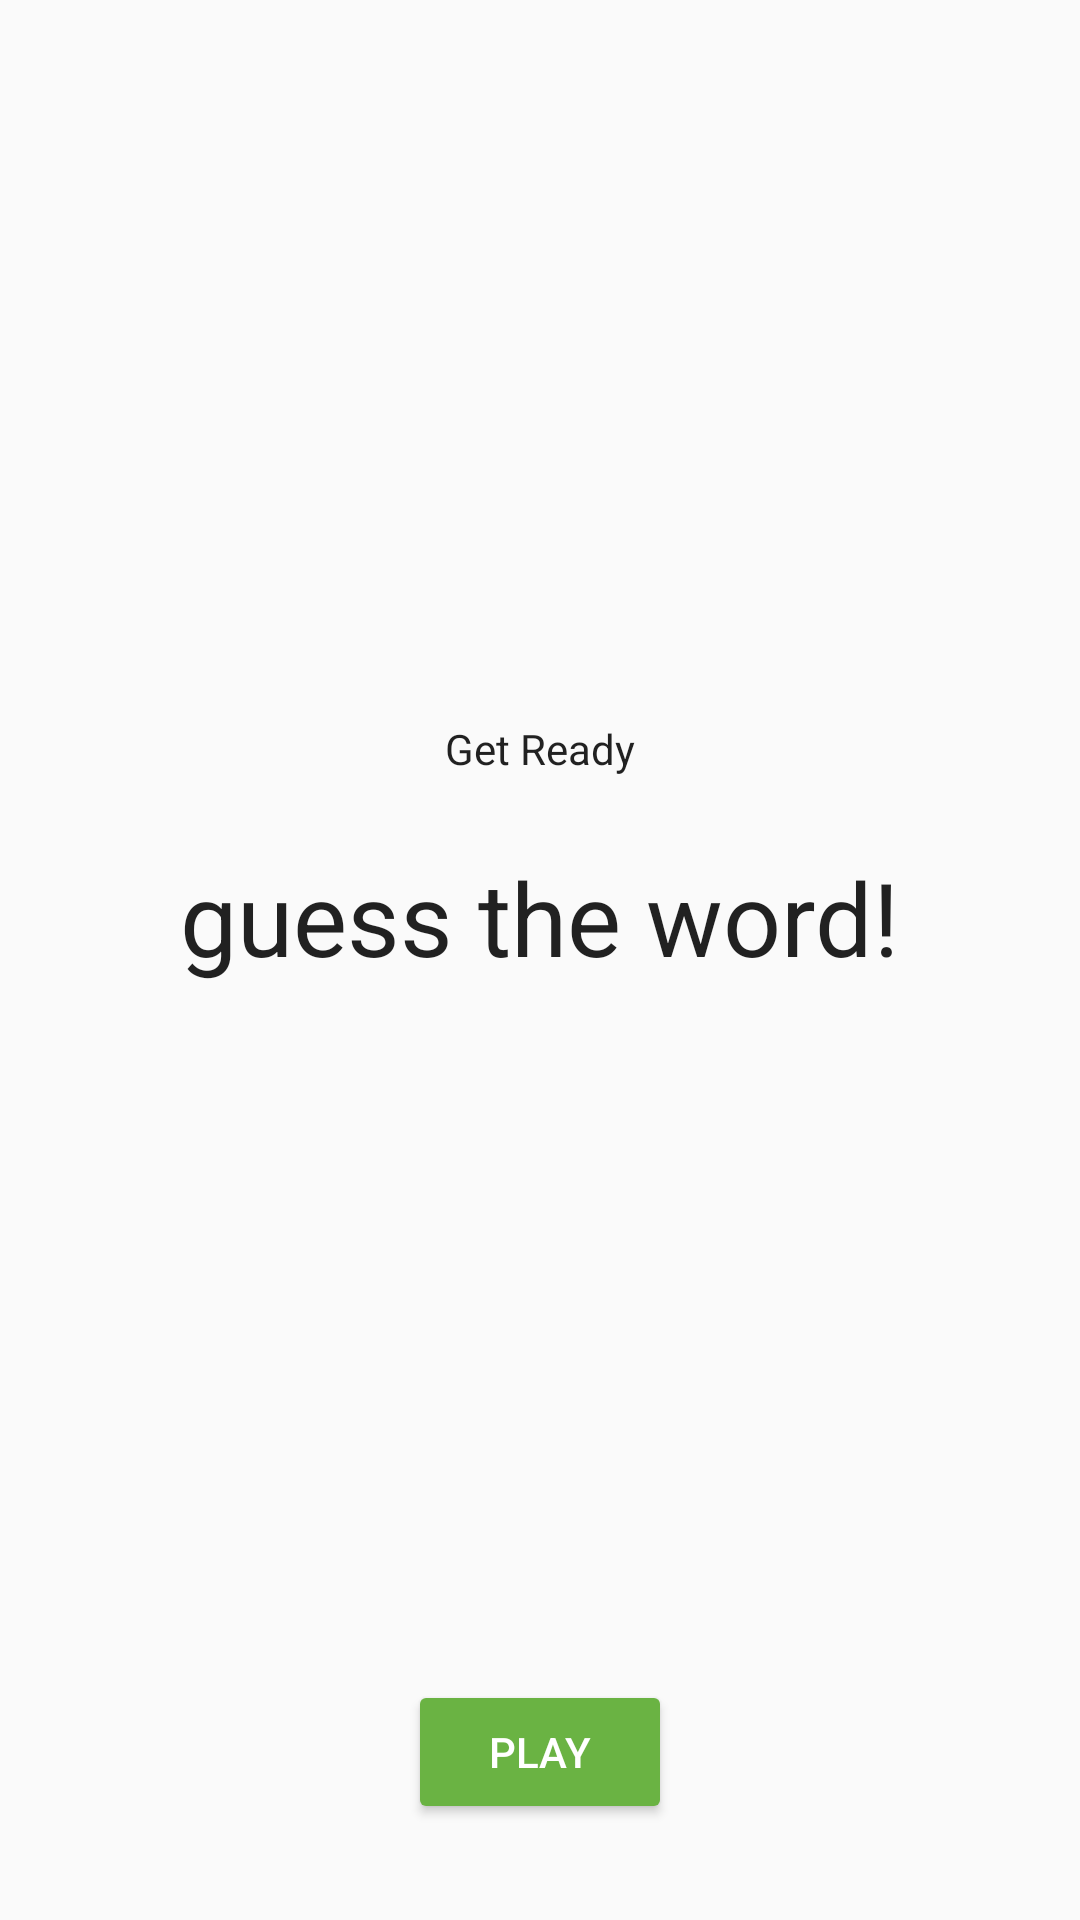

Produce the Android XML layout that renders to this screen, including the resource entries it uses.
<!-- AndroidManifest.xml: application theme AppTheme -->
<!-- res/layout/fragment_title.xml -->
<?xml version="1.0" encoding="utf-8"?>
<layout xmlns:android="http://schemas.android.com/apk/res/android"
    xmlns:tools="http://schemas.android.com/tools"
    xmlns:app="http://schemas.android.com/apk/res-auto">

<androidx.constraintlayout.widget.ConstraintLayout
    android:id="@+id/title_layout"
    android:layout_width="match_parent"
    android:layout_height="match_parent"
    tools:context=".screens.title.TitleFragment">

    
    <TextView
        android:id="@+id/get_ready_text"
        android:layout_width="wrap_content"
        android:layout_height="wrap_content"
        android:text="@string/get_ready"
        android:layout_marginTop="8dp"
        android:layout_marginBottom="8dp"
        android:fontFamily="sans-serif"
        android:textColor="@color/black_text_color"
        android:textSize="14sp"
        android:textStyle="normal"
        app:layout_constraintBottom_toTopOf="@+id/title_text"
        app:layout_constraintEnd_toEndOf="parent"
        app:layout_constraintHorizontal_bias="0.5"
        app:layout_constraintStart_toStartOf="parent"
        app:layout_constraintTop_toTopOf="parent"
        app:layout_constraintVertical_chainStyle="packed" />

        <TextView
            android:id="@+id/title_text"
            android:layout_width="wrap_content"
            android:layout_height="wrap_content"
            android:layout_marginTop="16dp"
            android:fontFamily="sans-serif"
            android:text="@string/title_text"
            android:textColor="@color/black_text_color"
            android:textSize="34sp"
            android:textStyle="normal"
            app:layout_constraintBottom_toTopOf="@+id/play_game_button"
            app:layout_constraintEnd_toEndOf="parent"
            app:layout_constraintHorizontal_bias="0.5"
            app:layout_constraintStart_toStartOf="parent"
            app:layout_constraintTop_toBottomOf="@+id/get_ready_text"
            app:layout_constraintVertical_chainStyle="packed">
        </TextView>

        <Button
            android:id="@+id/play_game_button"
            android:layout_width="wrap_content"
            android:layout_height="wrap_content"
            android:layout_marginBottom="32sp"
            android:text="@string/play_button"
            android:theme="@style/GoButton"
            app:layout_constraintBottom_toBottomOf="parent"
            app:layout_constraintEnd_toEndOf="parent"
            app:layout_constraintStart_toStartOf="parent"
            >
        </Button>

</androidx.constraintlayout.widget.ConstraintLayout>

</layout>
<!-- resources referenced by this layout -->
<resources>
  <color name="black_text_color">#de000000</color>
  <string name="get_ready">Get Ready</string>
  <string name="play_button">Play</string>
  <string name="title_text">guess the word!</string>
  <style name="GoButton" parent="Widget.AppCompat.Button.Colored">
          <item name="colorButtonNormal">@color/ok_green_color</item>
          <item name="colorControlHighlight">@color/selected_green_color</item>
          <item name="android:textColor">@color/white_color_text</item>
          <item name="colorAccent">@color/selected_green_color</item>
      </style>
  <style name="AppTheme" parent="Theme.AppCompat.Light.DarkActionBar">
          
          <item name="colorPrimary">@color/colorPrimary</item>
          <item name="colorPrimaryDark">@color/colorPrimaryDark</item>
          <item name="colorAccent">@color/colorAccent</item>
      </style>
  <color name="ok_green_color">#6ab343</color>
  <color name="selected_green_color">#388310</color>
  <color name="white_color_text">#ffffff</color>
  <color name="colorPrimary">#6ab343</color>
  <color name="colorPrimaryDark">#388310</color>
  <color name="colorAccent">#D81B60</color>
</resources>
